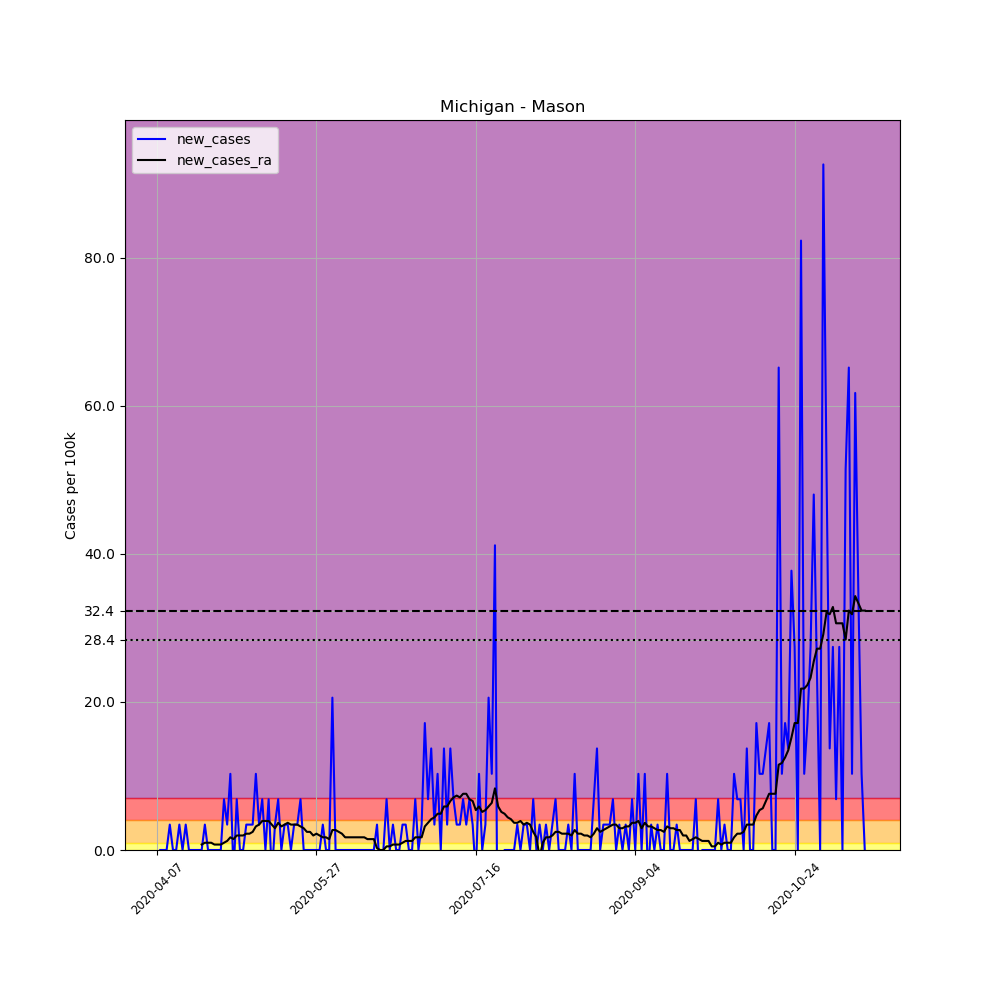

Source data for this figure (header and first rows):
, date, county, state, fips, cases, deaths, COUNTY, STNAME, CTYNAME, POPESTIMATE2019, per_100k, new_cases, new_cases_ra
588975, 2020-04-07, Mason, Michigan, 26105, 1, 0, 105, Michigan, Mason, 29144, 3.431, , 
588976, 2020-04-08, Mason, Michigan, 26105, 1, 0, 105, Michigan, Mason, 29144, 3.431, 0.0, 
588977, 2020-04-09, Mason, Michigan, 26105, 1, 0, 105, Michigan, Mason, 29144, 3.431, 0.0, 
588978, 2020-04-10, Mason, Michigan, 26105, 1, 0, 105, Michigan, Mason, 29144, 3.431, 0.0, 
588979, 2020-04-11, Mason, Michigan, 26105, 2, 0, 105, Michigan, Mason, 29144, 6.862, 3.431, 
588980, 2020-04-12, Mason, Michigan, 26105, 2, 0, 105, Michigan, Mason, 29144, 6.862, 0.0, 
588981, 2020-04-13, Mason, Michigan, 26105, 2, 0, 105, Michigan, Mason, 29144, 6.862, 0.0, 
588982, 2020-04-14, Mason, Michigan, 26105, 3, 0, 105, Michigan, Mason, 29144, 10.29, 3.431, 
588983, 2020-04-15, Mason, Michigan, 26105, 3, 0, 105, Michigan, Mason, 29144, 10.29, 0.0, 
588984, 2020-04-16, Mason, Michigan, 26105, 4, 0, 105, Michigan, Mason, 29144, 13.72, 3.431, 
588985, 2020-04-17, Mason, Michigan, 26105, 4, 0, 105, Michigan, Mason, 29144, 13.72, 0.0, 
588986, 2020-04-18, Mason, Michigan, 26105, 4, 0, 105, Michigan, Mason, 29144, 13.72, 0.0, 
588987, 2020-04-19, Mason, Michigan, 26105, 4, 0, 105, Michigan, Mason, 29144, 13.72, 0.0, 
588988, 2020-04-20, Mason, Michigan, 26105, 4, 0, 105, Michigan, Mason, 29144, 13.72, 0.0, 
588989, 2020-04-21, Mason, Michigan, 26105, 4, 0, 105, Michigan, Mason, 29144, 13.72, 0.0, 0.7353
588990, 2020-04-22, Mason, Michigan, 26105, 5, 0, 105, Michigan, Mason, 29144, 17.16, 3.431, 0.9804
588991, 2020-04-23, Mason, Michigan, 26105, 5, 0, 105, Michigan, Mason, 29144, 17.16, 0.0, 0.9804
588992, 2020-04-24, Mason, Michigan, 26105, 5, 0, 105, Michigan, Mason, 29144, 17.16, 0.0, 0.9804
588993, 2020-04-25, Mason, Michigan, 26105, 5, 0, 105, Michigan, Mason, 29144, 17.16, 0.0, 0.7353
588994, 2020-04-26, Mason, Michigan, 26105, 5, 0, 105, Michigan, Mason, 29144, 17.16, 0.0, 0.7353
588995, 2020-04-27, Mason, Michigan, 26105, 5, 0, 105, Michigan, Mason, 29144, 17.16, 0.0, 0.7353
588996, 2020-04-28, Mason, Michigan, 26105, 7, 0, 105, Michigan, Mason, 29144, 24.02, 6.862, 0.9804
588997, 2020-04-29, Mason, Michigan, 26105, 8, 0, 105, Michigan, Mason, 29144, 27.45, 3.431, 1.225
588998, 2020-04-30, Mason, Michigan, 26105, 11, 0, 105, Michigan, Mason, 29144, 37.74, 10.29, 1.716
588999, 2020-05-01, Mason, Michigan, 26105, 10, 0, 105, Michigan, Mason, 29144, 34.31, -3.431, 1.471
589000, 2020-05-02, Mason, Michigan, 26105, 12, 0, 105, Michigan, Mason, 29144, 41.17, 6.862, 1.961
589001, 2020-05-03, Mason, Michigan, 26105, 12, 0, 105, Michigan, Mason, 29144, 41.17, 0.0, 1.961
589002, 2020-05-04, Mason, Michigan, 26105, 12, 0, 105, Michigan, Mason, 29144, 41.17, 0.0, 1.961
589003, 2020-05-05, Mason, Michigan, 26105, 13, 0, 105, Michigan, Mason, 29144, 44.61, 3.431, 2.206
589004, 2020-05-06, Mason, Michigan, 26105, 14, 0, 105, Michigan, Mason, 29144, 48.04, 3.431, 2.206
589005, 2020-05-07, Mason, Michigan, 26105, 15, 0, 105, Michigan, Mason, 29144, 51.47, 3.431, 2.451
589006, 2020-05-08, Mason, Michigan, 26105, 18, 0, 105, Michigan, Mason, 29144, 61.76, 10.29, 3.186
589007, 2020-05-09, Mason, Michigan, 26105, 19, 0, 105, Michigan, Mason, 29144, 65.19, 3.431, 3.431
589008, 2020-05-10, Mason, Michigan, 26105, 21, 0, 105, Michigan, Mason, 29144, 72.06, 6.862, 3.921
589009, 2020-05-11, Mason, Michigan, 26105, 21, 0, 105, Michigan, Mason, 29144, 72.06, 0.0, 3.921
589010, 2020-05-12, Mason, Michigan, 26105, 23, 0, 105, Michigan, Mason, 29144, 78.92, 6.862, 3.921
589011, 2020-05-13, Mason, Michigan, 26105, 22, 0, 105, Michigan, Mason, 29144, 75.49, -3.431, 3.431
589012, 2020-05-14, Mason, Michigan, 26105, 23, 0, 105, Michigan, Mason, 29144, 78.92, 3.431, 2.941
589013, 2020-05-15, Mason, Michigan, 26105, 25, 0, 105, Michigan, Mason, 29144, 85.78, 6.862, 3.676
589014, 2020-05-16, Mason, Michigan, 26105, 25, 0, 105, Michigan, Mason, 29144, 85.78, 0.0, 3.186
589015, 2020-05-17, Mason, Michigan, 26105, 26, 0, 105, Michigan, Mason, 29144, 89.21, 3.431, 3.431
589016, 2020-05-18, Mason, Michigan, 26105, 27, 0, 105, Michigan, Mason, 29144, 92.64, 3.431, 3.676
589017, 2020-05-19, Mason, Michigan, 26105, 27, 0, 105, Michigan, Mason, 29144, 92.64, 0.0, 3.431
589018, 2020-05-20, Mason, Michigan, 26105, 28, 0, 105, Michigan, Mason, 29144, 96.07, 3.431, 3.431
589019, 2020-05-21, Mason, Michigan, 26105, 29, 0, 105, Michigan, Mason, 29144, 99.51, 3.431, 3.431
589020, 2020-05-22, Mason, Michigan, 26105, 31, 0, 105, Michigan, Mason, 29144, 106.4, 6.862, 3.186
589021, 2020-05-23, Mason, Michigan, 26105, 31, 0, 105, Michigan, Mason, 29144, 106.4, 0.0, 2.941
589022, 2020-05-24, Mason, Michigan, 26105, 31, 0, 105, Michigan, Mason, 29144, 106.4, 0.0, 2.451
589023, 2020-05-25, Mason, Michigan, 26105, 31, 0, 105, Michigan, Mason, 29144, 106.4, 0.0, 2.451
589024, 2020-05-26, Mason, Michigan, 26105, 31, 0, 105, Michigan, Mason, 29144, 106.4, 0.0, 1.961
589025, 2020-05-27, Mason, Michigan, 26105, 31, 0, 105, Michigan, Mason, 29144, 106.4, 0.0, 2.206
589026, 2020-05-28, Mason, Michigan, 26105, 31, 0, 105, Michigan, Mason, 29144, 106.4, 0.0, 1.961
589027, 2020-05-29, Mason, Michigan, 26105, 32, 0, 105, Michigan, Mason, 29144, 109.8, 3.431, 1.716
589028, 2020-05-30, Mason, Michigan, 26105, 32, 0, 105, Michigan, Mason, 29144, 109.8, 0.0, 1.716
589029, 2020-05-31, Mason, Michigan, 26105, 32, 0, 105, Michigan, Mason, 29144, 109.8, 0.0, 1.471
589030, 2020-06-01, Mason, Michigan, 26105, 38, 0, 105, Michigan, Mason, 29144, 130.4, 20.59, 2.696
589031, 2020-06-02, Mason, Michigan, 26105, 38, 0, 105, Michigan, Mason, 29144, 130.4, 0.0, 2.696
589032, 2020-06-03, Mason, Michigan, 26105, 38, 0, 105, Michigan, Mason, 29144, 130.4, 0.0, 2.451
589033, 2020-06-04, Mason, Michigan, 26105, 38, 0, 105, Michigan, Mason, 29144, 130.4, 0.0, 2.206
589034, 2020-06-05, Mason, Michigan, 26105, 38, 0, 105, Michigan, Mason, 29144, 130.4, 0.0, 1.716
... 163 more rows
